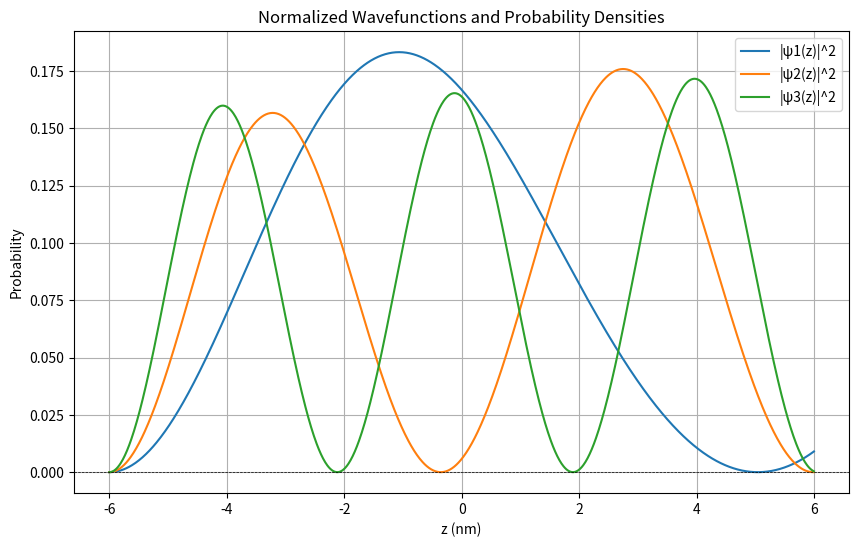
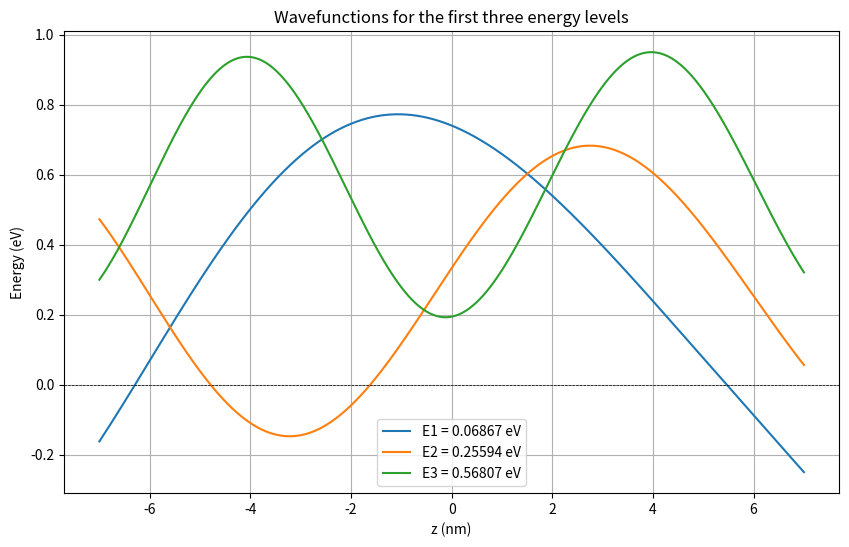

Here is the Python script that generated these plots, in order:
import numpy as np
import matplotlib.pyplot as plt
from scipy.special import airy
from scipy.optimize import brentq
from tqdm import tqdm

# Constants (scaled down to avoid numerical issues)
m = 9.11e-31  # Electron mass (kg)
m = m * 0.041  # InGaAs effective mass (scaled down)
hbar = 1.054571817e-34  # Reduced Planck's constant (J.s)
e = 1.602176634e-19  # Elementary charge (C)
epsilon = 10e6  # Electric field (V/m)
Lz = 12e-9  # Length in z-direction (m)
E1_inf = (hbar**2 / (2 * m)) * ((np.pi**2) / (Lz**2))  # Baseline energy

# Function to calculate the zeta values
def zeta(E, Lz, m, e, epsilon, hbar):
    zeta_left = (((2 * m * e * epsilon) / (hbar**2)) ** (1 / 3)) * (-(Lz / 2) - (E / (e * epsilon)))
    zeta_right = (((2 * m * e * epsilon) / (hbar**2)) ** (1 / 3)) * ((Lz / 2) - (E / (e * epsilon)))
    return zeta_left, zeta_right

def boundary_condition(E):
    zeta_l, zeta_r = zeta(E, Lz, m, e, epsilon, hbar)
    Ai_l, _, Bi_l, _ = airy(zeta_l)
    Ai_r, _, Bi_r, _ = airy(zeta_r)

    print(f"zeta_l: {zeta_l}, zeta_r: {zeta_r}")
    print(f"Ai_l: {Ai_l}, Ai_r: {Ai_r}, Bi_l: {Bi_l}, Bi_r: {Bi_r}")

    return (Ai_l * Bi_r) - (Ai_r * Bi_l)

def is_distinct(new_solution, solutions, threshold=1e-21):
    return all(abs(new_solution - s) > threshold for s in solutions)

def find_multiple_solutions(bounds):
    solutions = []
    for i in tqdm(range(len(bounds) - 1)):
        try:
            sol = brentq(boundary_condition, bounds[i], bounds[i+1])
            # Add the solution if it is not too close to previous ones
            if is_distinct(sol, solutions):
                solutions.append(sol)
        except ValueError:
            # If no root found in this interval, continue
            pass
    return solutions

# Create bounds for E where we expect solutions, picking the EV range
E_min = 1e-21
E_max = 5e-17
bounds = np.linspace(E_min, E_max, 10000)  # 1000 intervals between E_min and E_max

energies = find_multiple_solutions(bounds)

def compute_coefficients(E):
    zeta_l, zeta_r = zeta(E, Lz, m, e, epsilon, hbar)
    Ai_l, _, Bi_l, _ = airy(zeta_l)
    Ai_r, _, Bi_r, _ = airy(zeta_r)

    b_div_a = - (Ai_l) / (Bi_l)
    return b_div_a

for i, E in enumerate(energies):
    print(f"Solution {i+1}: E = {E:.5e} J, or {E*6.242e18:.5f} eV, normalized E = {E / E1_inf}")

    print(f"Coefficients for E = {E:.5e} J: b/a = {compute_coefficients(E)}")

############################################################################################################################################################################
# prep for plotting
first_three_energies = energies[:3]
first_three_energies = np.array(first_three_energies)

def zeta_n(E_n, z):
    zeta_n = (((2 * m * e * epsilon) / (hbar**2)) ** (1 / 3)) * (z - (E_n / (e * epsilon)))
    return zeta_n

def psi_n(z, E_n, b_div_a):
    zeta_n_val = zeta_n(E_n, z)

    # let a = 1
    a = 1
    b = b_div_a * a

    Ai, _, Bi, _ = airy(zeta_n_val)
    psi_n = a * Ai + b * Bi
    return psi_n

def potential_eV(z):
    out = []
    for z_val in z:
        if z_val < -Lz / 2 or z_val > Lz / 2:
            out.append(0)
        else:
            out.append(epsilon * z_val)
    return np.array(out)

def normalize_psi(psi, z_values):
    norm_squared = np.trapz(np.abs(psi)**2, z_values)
    print(f"Normalization factor: {norm_squared}")
    return psi / np.sqrt(norm_squared), norm_squared # Normalize by dividing the wavefunction by the square root of the norm

# Create z values for plotting
z_values = np.linspace(-(Lz + 2e-9) / 2, (Lz + 2e-9) / 2, 1000)
############################################################################################################################################################################

############################################################################################################################################################################
# Plot the wavefunctions
plt.figure(figsize=(10, 6))
for idx, E in enumerate(first_three_energies):
    b_div_a = compute_coefficients(E)
    plt.plot(z_values*1e9, psi_n(z_values, E, b_div_a) + (E)*6.242e18, label=f'E{idx+1} = {E*6.242e18:.5f} eV')


plt.title('Wavefunctions for the first three energy levels')
plt.xlabel('z (nm)')
plt.ylabel('Energy (eV)')
plt.axhline(0, color='black', lw=0.5, ls='--')
plt.legend()
plt.grid()
############################################################################################################################################################################

############################################################################################################################################################################
# Plotting the normalized probability densities
plt.figure(figsize=(10, 6))
for idx, E in enumerate(first_three_energies):
    b_div_a = compute_coefficients(E)
    z_values = np.linspace(-(Lz) / 2, (Lz) / 2, 1000)
    psi = psi_n(z_values, E, b_div_a)
    normalized_psi, norm_squared = normalize_psi(psi, z_values)
    plt.plot(z_values*1e9, (np.abs(normalized_psi/np.sqrt(1e9))**2), label=f'|ψ{idx+1}(z)|^2')

plt.title('Normalized Wavefunctions and Probability Densities')
plt.xlabel('z (nm)')
plt.ylabel('Probability')
plt.axhline(0, color='black', lw=0.5, ls='--')
plt.legend()
plt.grid()
############################################################################################################################################################################

plt.show(block=False)
input("Press Enter to continue...")
plt.close()
